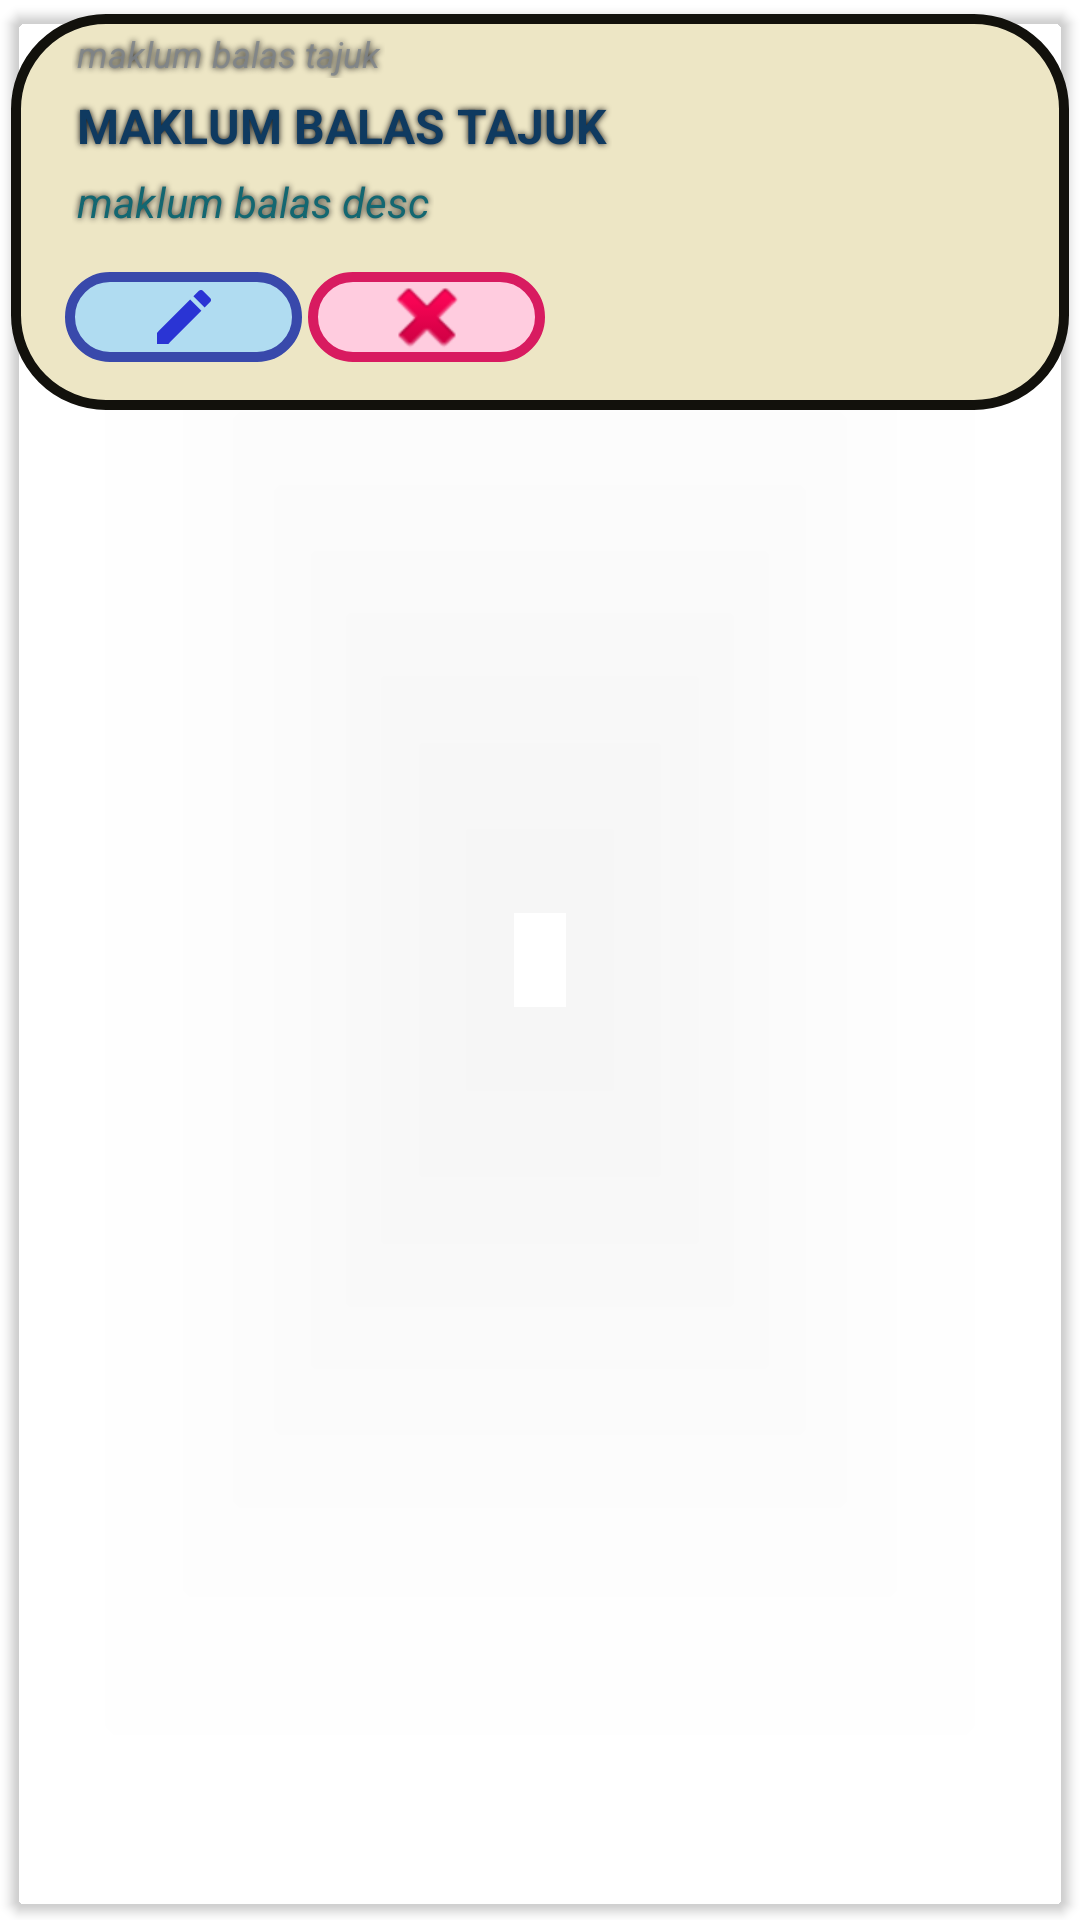

The Android layout XML behind this screen, and the referenced resources:
<!-- AndroidManifest.xml: application theme Theme.EazyDiary -->
<!-- res/layout/singlerow_notes.xml -->
<?xml version="1.0" encoding="utf-8"?>
<androidx.cardview.widget.CardView xmlns:android="http://schemas.android.com/apk/res/android"
    xmlns:app="http://schemas.android.com/apk/res-auto"
    android:layout_width="match_parent"
    android:layout_height="wrap_content"
    android:layout_marginTop="10dp"
    android:elevation="5dp"
    app:cardBackgroundColor="#00FFFFFF"
    app:cardCornerRadius="5dp"
    app:cardUseCompatPadding="true">


    <RelativeLayout
        android:layout_width="match_parent"
        android:layout_height="wrap_content"
        android:background="@drawable/border"
        android:paddingLeft="2sp"
        android:paddingRight="2sp">

        <TextView
            android:id="@+id/textView_mbDate"
            android:layout_width="wrap_content"
            android:layout_height="wrap_content"
            android:fontFamily="sans-serif-thin"
            android:paddingStart="20sp"
            android:paddingTop="5sp"
            android:paddingEnd="20sp"
            android:shadowColor="#121111"
            android:shadowRadius="5"
            android:text="maklum balas tajuk"
            android:textAllCaps="false"
            android:textColor="#CD7C838A"
            android:textSize="12sp"
            android:textStyle="bold|italic" />

        <TextView
            android:id="@+id/textView_mbTitle"
            android:layout_width="wrap_content"
            android:layout_height="wrap_content"
            android:layout_below="@+id/textView_mbDate"
            android:paddingStart="20sp"
            android:paddingTop="5sp"
            android:paddingEnd="20sp"
            android:shadowColor="#121111"
            android:shadowRadius="5"
            android:text="maklum balas tajuk"
            android:textAllCaps="true"
            android:textColor="#0F3A60"
            android:textSize="16sp"
            android:textStyle="bold" />

        <TextView
            android:id="@+id/textView_mbDesc"
            android:layout_width="wrap_content"
            android:layout_height="wrap_content"
            android:layout_below="@+id/textView_mbTitle"
            android:layout_marginTop="5dp"
            android:paddingStart="20sp"
            android:paddingEnd="20sp"
            android:shadowColor="#121111"
            android:shadowRadius="5"
            android:text="maklum balas desc"
            android:textAlignment="viewStart"
            android:textColor="#136771"
            android:textSize="14sp"
            android:textStyle="italic" />

        <ImageButton
            android:id="@+id/editiconMB"
            android:layout_width="79dp"
            android:layout_height="30dp"
            android:layout_below="@+id/textView_mbDesc"
            android:layout_marginStart="16dp"
            android:layout_marginTop="14dp"
            android:layout_marginBottom="16dp"
            android:background="@drawable/button_edit"
            android:contentDescription="button_Delete"
            app:srcCompat="@drawable/ic_baseline_edit_24" />

        <ImageButton
            android:id="@+id/deleteiconMB"
            android:layout_width="79dp"
            android:layout_height="30dp"
            android:layout_below="@+id/textView_mbDesc"
            android:layout_marginStart="97dp"
            android:layout_marginTop="14dp"
            android:layout_marginBottom="16dp"
            android:background="@drawable/button_delete"
            android:contentDescription="button_Delete"
            app:srcCompat="@android:drawable/ic_delete" />

    </RelativeLayout>
</androidx.cardview.widget.CardView>
<!-- resources referenced by this layout -->
<resources>
  <!-- drawable border (drawable) -->
  <?xml version="1.0" encoding="utf-8"?>
  <selector xmlns:android="http://schemas.android.com/apk/res/android">
      <item>
          <shape android:shape="rectangle">
              <stroke android:width="10px" android:color="#12110C" />
              <corners android:radius="30dp"/>
              <solid android:color="#EDE6C5" />
          </shape>
      </item>
  </selector>
  <!-- drawable button_delete (drawable) -->
  <?xml version="1.0" encoding="utf-8"?>
  <selector xmlns:android="http://schemas.android.com/apk/res/android">
      <item>
          <shape android:shape="rectangle">
              <stroke android:width="10px" android:color="#D81B60" />
              <corners android:radius="30dp"/>
              <solid android:color="#FFCCDF" />
          </shape>
      </item>
  </selector>
  <!-- drawable button_edit (drawable) -->
  <?xml version="1.0" encoding="utf-8"?>
  <selector xmlns:android="http://schemas.android.com/apk/res/android">
      <item>
          <shape android:shape="rectangle">
              <stroke android:width="10px" android:color="#3949AB" />
              <corners android:radius="30dp"/>
              <solid android:color="#B0DCF1" />
          </shape>
      </item>
  </selector>
  <!-- drawable ic_baseline_edit_24 (drawable) -->
  <vector android:height="24dp" android:tint="#2A34D4"
      android:viewportHeight="24" android:viewportWidth="24"
      android:width="24dp" xmlns:android="http://schemas.android.com/apk/res/android">
      <path android:fillColor="@android:color/white" android:pathData="M3,17.25V21h3.75L17.81,9.94l-3.75,-3.75L3,17.25zM20.71,7.04c0.39,-0.39 0.39,-1.02 0,-1.41l-2.34,-2.34c-0.39,-0.39 -1.02,-0.39 -1.41,0l-1.83,1.83 3.75,3.75 1.83,-1.83z"/>
  </vector>
  <style name="Theme.EazyDiary" parent="Theme.MaterialComponents.DayNight.DarkActionBar">
          
          <item name="colorPrimary">@color/purple_500</item>
          <item name="colorPrimaryVariant">@color/purple_700</item>
          <item name="colorOnPrimary">@color/white</item>
          
          <item name="colorSecondary">@color/teal_200</item>
          <item name="colorSecondaryVariant">@color/teal_700</item>
          <item name="colorOnSecondary">@color/black</item>
          
          <item name="android:statusBarColor" tools:targetApi="l">?attr/colorPrimaryVariant</item>
          
      </style>
  <!-- not gathered from this repository: default colours our renderer supplied (Android Studio template values) -->
  <color name="purple_500">#FF6200EE</color>
  <color name="purple_700">#FF3700B3</color>
  <color name="teal_200">#FF03DAC5</color>
  <color name="teal_700">#FF018786</color>
  <color name="black">#FF000000</color>
  <color name="white">#FFFFFFFF</color>
</resources>
